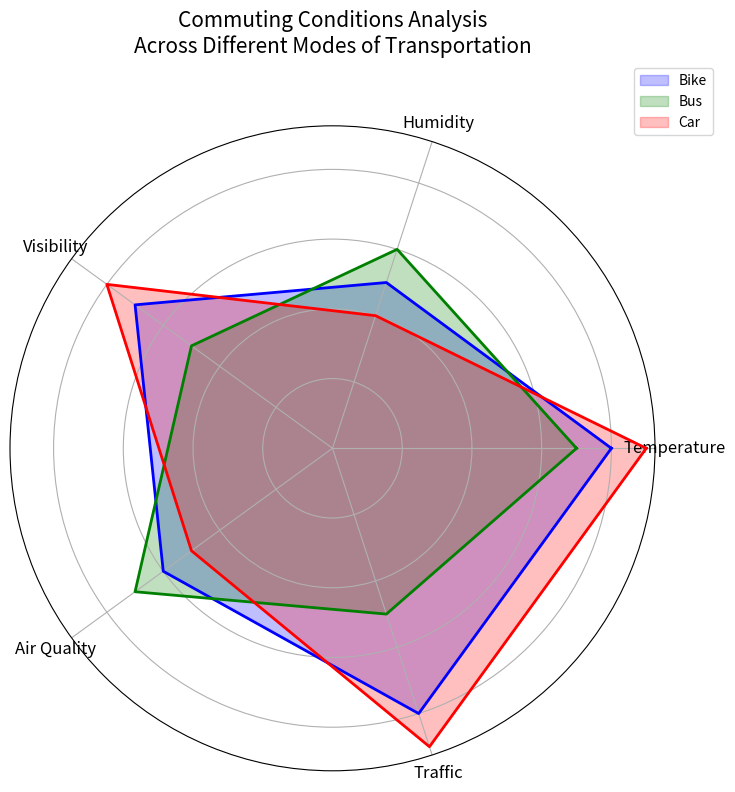

The matplotlib source for this figure:
import numpy as np
import matplotlib.pyplot as plt

categories = ['Temperature', 'Humidity', 'Visibility', 'Air Quality', 'Traffic']
bike = [8, 5, 7, 6, 8]
bus = [7, 6, 5, 7, 5]
car = [9, 4, 8, 5, 9]

num_vars = len(categories)
angles = np.linspace(0, 2 * np.pi, num_vars, endpoint=False).tolist()
bike += bike[:1]
bus += bus[:1]
car += car[:1]
angles += angles[:1]

fig, ax = plt.subplots(figsize=(8, 8), subplot_kw=dict(polar=True))

ax.fill(angles, bike, color='blue', alpha=0.25, label='Bike')
ax.fill(angles, bus, color='green', alpha=0.25, label='Bus')
ax.fill(angles, car, color='red', alpha=0.25, label='Car')

ax.plot(angles, bike, color='blue', linewidth=2)
ax.plot(angles, bus, color='green', linewidth=2)
ax.plot(angles, car, color='red', linewidth=2)

ax.set_yticklabels([])
ax.set_xticks(angles[:-1])
ax.set_xticklabels(categories, fontsize=12)

plt.title('Commuting Conditions Analysis\nAcross Different Modes of Transportation', size=15, y=1.1)
plt.legend(loc='upper right', bbox_to_anchor=(1.1, 1.1))
plt.tight_layout()
plt.show()
